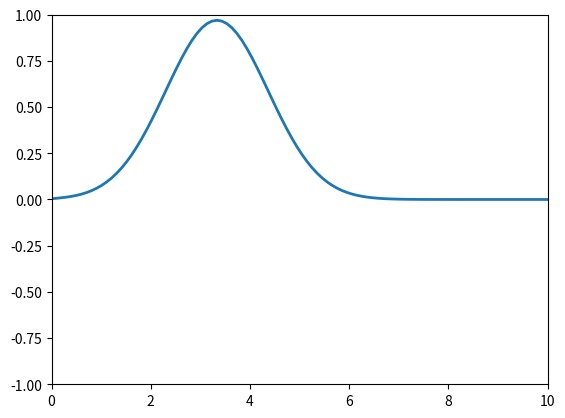

Write Python code to recreate this figure.
import numpy as np
import matplotlib.pyplot as plt 
import matplotlib.animation as animation 
from matplotlib.animation import PillowWriter 

def main():
    class Wave:
        def __init__(self, L=10, Nx=100, c=1, dt=0.01, Nt=200, damping_width=20):
            self.L = L  
            self.Nx = Nx  
            self.c = c  
            self.dx = L / Nx  
            self.dt = dt  
            self.Nt = Nt  
            self.s = self.c * self.dt / self.dx  

            if self.s > 1:
                raise ValueError('No se cumple la condición CFL')  
            else:
                print('Estabilidad garantizada')

            # Condición inicial: Onda gaussiana
            self.x = np.linspace(0, L, Nx)  
            self.set_initial_conditions()

            #Funcion de profundidad del oceano

            self.depth = self.compute_depth(self.x)


            self.damping_zone = np.ones(Nx)
            d = damping_width
            for i in range(Nx-d,Nx):
                self.damping_zone[i] = np.exp(-3*((i - (Nx - d))/d)**2)

            # Gráfico
            self.fig, self.ax = plt.subplots()
            self.ax.set_xlim(0, L)
            self.ax.set_ylim(-1, 1)
            self.line, = self.ax.plot(self.x, self.u, lw=2)

        def set_initial_conditions(self):
            x0 = self.L/3
            sigma = self.L/10
            self.u = np.exp(-((self.x - x0)**2)/(2*sigma**2))
            self.u_prev = np.copy(self.u)
            self.u_prev[1:-1] = self.u[1:-1] - 0.5 * self.s**2 * (self.u[2:] - 2*self.u[1:-1] + self.u[:-2])
            self.u_next = np.copy(self.u)

        def compute_depth(self, x):
            max_depth = 100
            min_depth = 10
            coast_start = np.random.uniform(self.L *0.6, self.L * 0.8)
            depth = np.full_like(x,min_depth)

            deep_region = x < coast_start
            depth[deep_region] = max_depth

            #costa 
            slope_region = x >= coast_start
            depth[slope_region] = depth[slope_region] = min_depth + (max_depth - min_depth) * ((x[slope_region] - coast_start) / (self.L - coast_start))

            return depth

        def equation(self, frame):
            """ Actualiza la onda usando diferencias finitas """
            for i in range(1, self.Nx - 1):
                #Como la velocidad depende de la profundidad (c = sqrt(g*h))
                c_local = np.sqrt(9.81 * self.depth[i])
                s_local = min(c_local * self.dt/ self.dx, 1.0)

                #Verificacion de valores NaN, inf, etc.

                #if not np.isfinite(s_local):
                    #print(f' s_local invalido en i={i}: {s_local}')
                    #print(f' dt={self.dt}, dx={self.dx}, depth={self.depth[i]}')

                #print(f's_local={s_local}, CFL={s_local**2}')

                self.u_next[i] = 2 * self.u[i] - self.u_prev[i] + (s_local ** 2) * (self.u[i + 1] - 2 * self.u[i] + self.u[i - 1])
            # Barrera absorbente en la parte derecha 

            self.u_next *= self.damping_zone
            self.u_next = np.maximum(self.u_next,0)

            # Condición de frontera reflejante (rebote)
            #self.u_next[0] = 0  
            #self.u_next[-1] = 0  

            # Actualizar estados
            self.u_prev[:] = self.u  
            self.u[:] = self.u_next  

            if np.max(self.u) < 0.01:
                self.set_initial_conditions()

            # Actualizar la animación
            self.line.set_ydata(self.u)
            return self.line,

        def simulation(self, speed=20):
            ani = animation.FuncAnimation(self.fig, self.equation, frames=100, interval=15, blit=True)
            #ani.save('wave_simulation.gif', writer=PillowWriter(fps=30))
            plt.show()

    wave_simulation = Wave()
    wave_simulation.simulation(speed=20)

if __name__ == '__main__':
    main()
